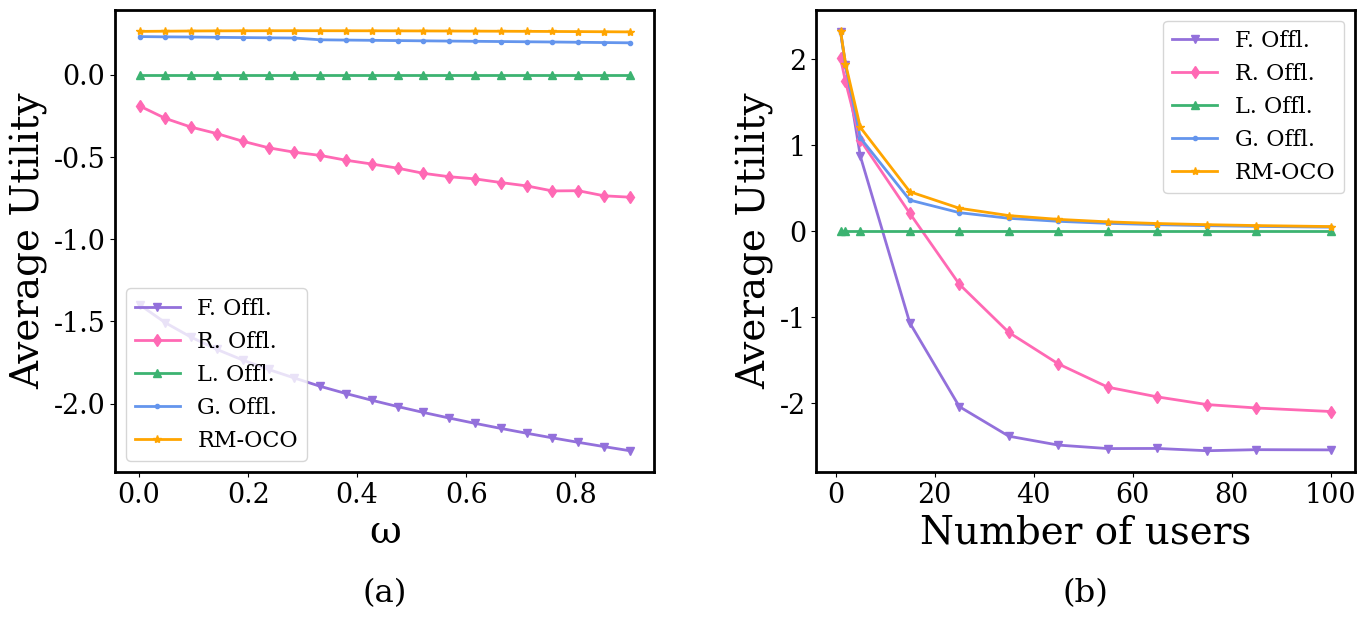

This figure's Python source: (Note: this script raises an exception after producing the figure.)
import numpy as np
import matplotlib.pyplot as plt
# import dill
import matplotlib.lines as mlines
from mpl_toolkits.axes_grid1 import host_subplot
import mpl_toolkits.axisartist as AA
from mpl_toolkits.axes_grid1 import host_subplot
def Utility_and_ω_N():
    colors = ['mediumpurple', 'hotpink', 'mediumseagreen', 'cornflowerblue', 'orange' ]
    line_types = ['v-', 'd-','^-','.-','*-']
    plt.rc('font', family='serif')
    plt.rc('font', size=28)
    plt.rc('xtick', labelsize='x-small')
    plt.rc('ytick', labelsize='x-small')

    plt.figure(figsize=(16, 6))
    grid = plt.GridSpec(1, 2, wspace=0.3, hspace=0.3)

    axes1 = plt.subplot(grid[0, 0])
    bwith = 2
    ax = plt.gca()  # 获取边框
    ax.spines['bottom'].set_linewidth(bwith)
    ax.spines['left'].set_linewidth(bwith)
    ax.spines['top'].set_linewidth(bwith)
    ax.spines['right'].set_linewidth(bwith)

    x = np.linspace(0.001,0.9,20)

    axes1.set_title('(a)', y=-0.3, fontsize='small')
    axes1.set_ylabel('Average Utility')
    axes1.set_xlabel('ω')

    L_MOODO = np.array([0.262534711,0.263799693,0.265008736,0.265792956,0.266281275,
                       0.266549027,0.266643931,0.266598052,0.266433871,0.266167678,
                       0.265811558,0.265374626,0.264863836,0.264284524,0.263640777,
                       0.262935687,0.262171549,0.261350001,0.260472109,0.259538605])
    L = np.zeros(20)
    F = np.array([-1.398703573,-1.508269501,-1.59620703,-1.670336096,-1.734801186,
         -1.792085244,-1.84380249,-1.894387852,-1.938258261,-1.979045829,
         -2.017216632,-2.053136525,-2.087098407,-2.119340751,-2.150060562,
         -2.179422672,-2.207566559,-2.234611448,-2.260660184,-2.285802229])
    G = np.array([0.231069918,0.229420714,0.228333446,0.226646134,0.225043587,
         0.223584827,0.22224305,0.211557689,0.209922353,0.208338621,
         0.206797266,0.205291535,0.203816924,0.202371146,0.200954961,
         0.19957555,0.198224278,0.196541037,0.194855088,0.193163566])
    R = np.array([-0.190679003,-0.266418646,-0.319362337,-0.358669098,-0.405034591,
         -0.444793508,-0.471663264,-0.491071045,-0.520378183,-0.543414683,
         -0.568475971,-0.59985494,-0.620521097,-0.633590892,-0.655885367,
         -0.676267283,-0.706866005,-0.705533716,-0.736497284,-0.744900983])

    line1, = axes1.plot(x, F, line_types[0], lw=2, label="F. Offl.",color=colors[0])
    line2, = axes1.plot(x, R, line_types[1], lw=2, label="R. Offl.",color=colors[1])
    line3, = axes1.plot(x, L, line_types[2], lw=2, label="L. Offl.",color=colors[2])
    line4, = axes1.plot(x, G, line_types[3], lw=2, label="G. Offl.", color=colors[3])
    line5, = axes1.plot(x, L_MOODO, line_types[4], lw=2, label="RM-OCO",color=colors[4])

    plt.legend(loc=3, prop={'size': 16},ncol=1)

    # 子图2
    axes2 = plt.subplot(grid[0, 1])
    ax = plt.gca()  # 获取边框
    ax.spines['bottom'].set_linewidth(bwith)
    ax.spines['left'].set_linewidth(bwith)
    ax.spines['top'].set_linewidth(bwith)
    ax.spines['right'].set_linewidth(bwith)
    axes2.set_title('(b)', y=-0.3, fontsize='small')
    axes2.set_ylabel('Average Utility')
    axes2.set_xlabel('Number of users')

    Ns = [1, 2, 5, 15, 25, 35, 45, 55, 65, 75, 85, 100]
    L_MOODO = np.array([2.328816033, 1.947532076, 1.206692781, 0.459031983, 0.267207231,
                        0.182130822, 0.138205205, 0.109151788, 0.089981571, 0.076747769,
                        0.066147508, 0.054706305])
    L = np.zeros(12)
    F = np.array([2.318979885, 1.932249307, 0.871703159, -1.065093047, -2.036730373,
                  -2.380031107, -2.483302586, -2.523678504, -2.522233099, -2.548788366,
                  -2.536447295, -2.538993241])
    G = np.array([2.31957765, 1.933489143, 1.084664855, 0.361729919, 0.216122779,
                  0.15057793, 0.11580008, 0.091781629, 0.076554625, 0.065274924,
                  0.05635218, 0.047450699])
    R = np.array([2.010670593, 1.739401167, 1.05934424, 0.207648966, -0.615342474,
                  -1.175160807, -1.540544988, -1.810748758, -1.923460345, -2.012498333,
                  -2.052265776, -2.093198862])

    line1, = axes2.plot(Ns, F, line_types[0], lw=2, label="F. Offl.", color=colors[0])
    line2, = axes2.plot(Ns, R, line_types[1], lw=2, label="R. Offl.", color=colors[1])
    line3, = axes2.plot(Ns, L, line_types[2], lw=2, label="L. Offl.", color=colors[2])
    line4, = axes2.plot(Ns, G, line_types[3], lw=2, label="G. Offl.", color=colors[3])
    line5, = axes2.plot(Ns, L_MOODO, line_types[4], lw=2, label="RM-OCO", color=colors[4])

    path_name = "comparion_method1"
    plt.legend(loc=1, prop={'size': 16},ncol=1)
    plt.savefig("plots/" + path_name + ".png", bbox_inches='tight', dpi=600, pad_inches=0.1)

Utility_and_ω_N()


